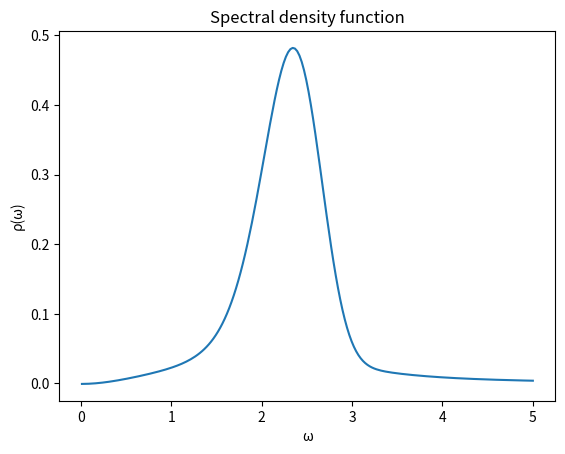

Here is the Python script that generated this plot:
# -*- coding: utf-8 -*-
"""
Created on Fri Jul  2 16:14:46 2021

@author: Thibault
"""
import numpy as np
import matplotlib.pyplot as plt
from scipy import integrate


#Testing spectral density functions

#Parameters:
#Z in [0,10]
#Impact: Large
Z = 1
# Z = 0
#m2 in [0,5]
#Small-medium
# m2 = 2
m2 = 2
#lam2 in [0,5]
#Large
lam2 = 1
#Extra constraint: w^2 + m^2 / lam2 > 1

#fixed gamma
gamma = 13/22

#N1,N2,N3 in [1,5] (int)
N1 = 1
N2 = 1
N3 = 1

#A,B,Cks in [-5,5] 
#Large
Aks = N1 * [-0.5]
#Small
Bks = N1 * [3]
#Small
Cks = N1 * [5]

#alfa,beta in [0,5]
#gamma in [-5,5]
#Small
gaml = N2 *  [-0.1]
#Small-Medium dependent on other params
alfal = N2 * [5]
#Small
betal = N2 * [5]

#Small
gami = N3 *  [0.1]
#Small
alfai = N3 * [5]
#Small
betai = N3 * [5]

#N in [0,3] (int)
N = 1

#a,b,c,d in [-5,5] 
#Large impact (poles + residues)
ajs = N * [10]
bjs = N * [10]
cjs = N * [0.3]
djs = N * [0.5]

sigma = 0

#Convert to different format
abcds = []
for i in range(N):
    abcds.append([ajs[i],bjs[i],cjs[i],djs[i]])
ABCs = []
for i in range(N1):
    ABCs.append([Aks[i],Bks[i],Cks[i]])
gabl = []
for i in range(N2):
    gabl.append([gaml[i],alfal[i],betal[i]])
gabi = []
for i in range(N3):
    gabi.append([gami[i],alfai[i],betai[i]])

#ABCs = [[A1,B1,C1],[A2,B2,C2]...[AN1,BN1,CN1]]
def rho1(w,Z,m2,lam2,N1,ABCs):
    gamma = 13/22
    w2 = w ** 2
    #Calculate the ksum
    ksum = 0
    for k in range(N1):
        ksum += (ABCs[k][0]*w2) / (ABCs[k][1]*w2 + ((ABCs[k][2] - w2) ** 2))
        
        # print((ABCs[k][1] * w2) + (ABCs[k][2] - w2)**2)
            
    #Multiply the ksum with -Z/ln(...)
    np.seterr('raise')
    ln = np.log((w2 + m2) / lam2) ** (1 + gamma)
    mult = -Z / ln
    

    
    return mult * ksum


#gabl = [[gam1,alfa1,beta1],[gam2,alfa2,beta2]...[gamN2,alfaN2,betaN2]]
def rho2(w,N2,gabl,N3,gabi):
    w2 = w ** 2
    lsum = 0
    #Sum of normal distributions
    #If w2 > ~5.2: underflow in exp
    for l in range(N2):
        lsum += gabl[l][0] * (np.exp(-((w2 - gabl[l][1])**2)/gabl[l][2]))
    
    isum = 0
    #Sum of derivatives of normal distributions
    for i in range(N3):
        isum += gabi[i][0] * w2 * (np.exp(-((w2 - gabi[i][1])**2)/gabi[i][2]))
        
    return lsum + isum


def rho(w,Z,m2,lam2,N1,ABCs,N2,gabl,N3,gabi):
    return rho1(w,Z,m2,lam2,N1,ABCs) + rho2(w,N2,gabl,N3,gabi)

#Correct form under the integral
def rhoint(w,Z,m2,lam2,N1,ABCs,N2,gabl,N3,gabi,p2):
    return rho(w,Z,m2,lam2,N1,ABCs,N2,gabl,N3,gabi)/(w**2 + p2)

    
def poles(p2,N,abcds):
    jsum = 0
    #Using alternate but equivalent form of pole sum (without i)
    for j in range(N):
        # nom = 2 * ( ajs[j] * (cjs[j] + p2) + bjs[j] * djs[j])
        nom = 2 * ( abcds[j][0] * (abcds[j][2] + p2) + abcds[j][1] * abcds[j][3])
        # denom = (cjs[j] ** 2) + (2 * cjs[j] * p2) + (djs[j] ** 2) + (p2 ** 2)
        denom = (abcds[j][2] ** 2) + (2 * abcds[j][2] * p2) + \
                (abcds[j][3] ** 2) + (p2 ** 2)
        #Extra constraint: not (d == 0 and p2 == -c)
        jsum += nom/denom
    return jsum

#Calculates the propagator out of the given parameters for the spectral
# density function and complex conjugate poles
def calcPropagator(Z,m2,lam2,N,abcds,N1,ABCs,N2,gabl,N3,gabi,sigma,p2):
    return integrate.quad(rhoint,0.01+sigma,5,args=(Z,m2,lam2,N1,ABCs,N2,gabl,N3,gabi,p2))[0] \
        + poles(p2,N,abcds)
        


#To plot spectral density function
ws = np.linspace(0.01,5,200)

# rho1s = []
# for w in ws:
#     rho1s.append(rho1(w))
# plt.figure()
# plt.plot(ws,rho1s)
# plt.xlabel("ω")
# plt.ylabel("ρ1(ω)")
# plt.title("First spectral density function")

# rho2s = []
# for w in ws:
#     rho2s.append(rho2(w))
# plt.figure()
# plt.plot(ws,rho2s)
# plt.xlabel("ω")
# plt.ylabel("ρ2(ω)")
# plt.title("Second spectral density function")

rhos = []
for w in ws:
    rhos.append(rho(w,Z,m2,lam2,N1,ABCs,N2,gabl,N3,gabi))
    
plt.figure()
plt.plot(ws,rhos)
plt.xlabel("ω")
plt.ylabel("ρ(ω)")
plt.title("Spectral density function")


# ps = np.geomspace(0.001,100,100)
pstart = 0.1
pend = 7.7
nbrPoints = 100
# ps = np.geomspace(pstart,pend,nbrPoints)
ps = np.linspace(pstart,pend,nbrPoints)
# p = 0

# print(integrate.quad(rho,0.01,4))

#Without poles added
# dps = []
# for p in ps:
#     dps.append(integrate.quad(rhoint,0.01,4,p)[0])

#With poles added
#Note : Optimization possible by using LowLevelCallable in integration


dpswithpoles = []
for p in ps:
    #Assume p's are p^2's
    # dpswithpoles.append(integrate.quad(rhoint,0.01,5,p)[0] + poles(p))
    dpswithpoles.append(calcPropagator(Z,m2,lam2,N,abcds,N1,ABCs,N2,gabl,N3,gabi,sigma,p**2))


# rescaling = dpswithpoles[51] * 16.06
# print(ps[11])
# print(ps[12])
rescaling = dpswithpoles[12] * 1
for i in range(len(dpswithpoles)):
    dpswithpoles[i] = dpswithpoles[i]/rescaling

# plt.figure()
# plt.plot(ps,dps)
# plt.title("Propagator without poles")

# plt.figure()
# plt.plot(ps,dpswithpoles)
# plt.title("Propagator with poles")
# plt.xscale("log")











